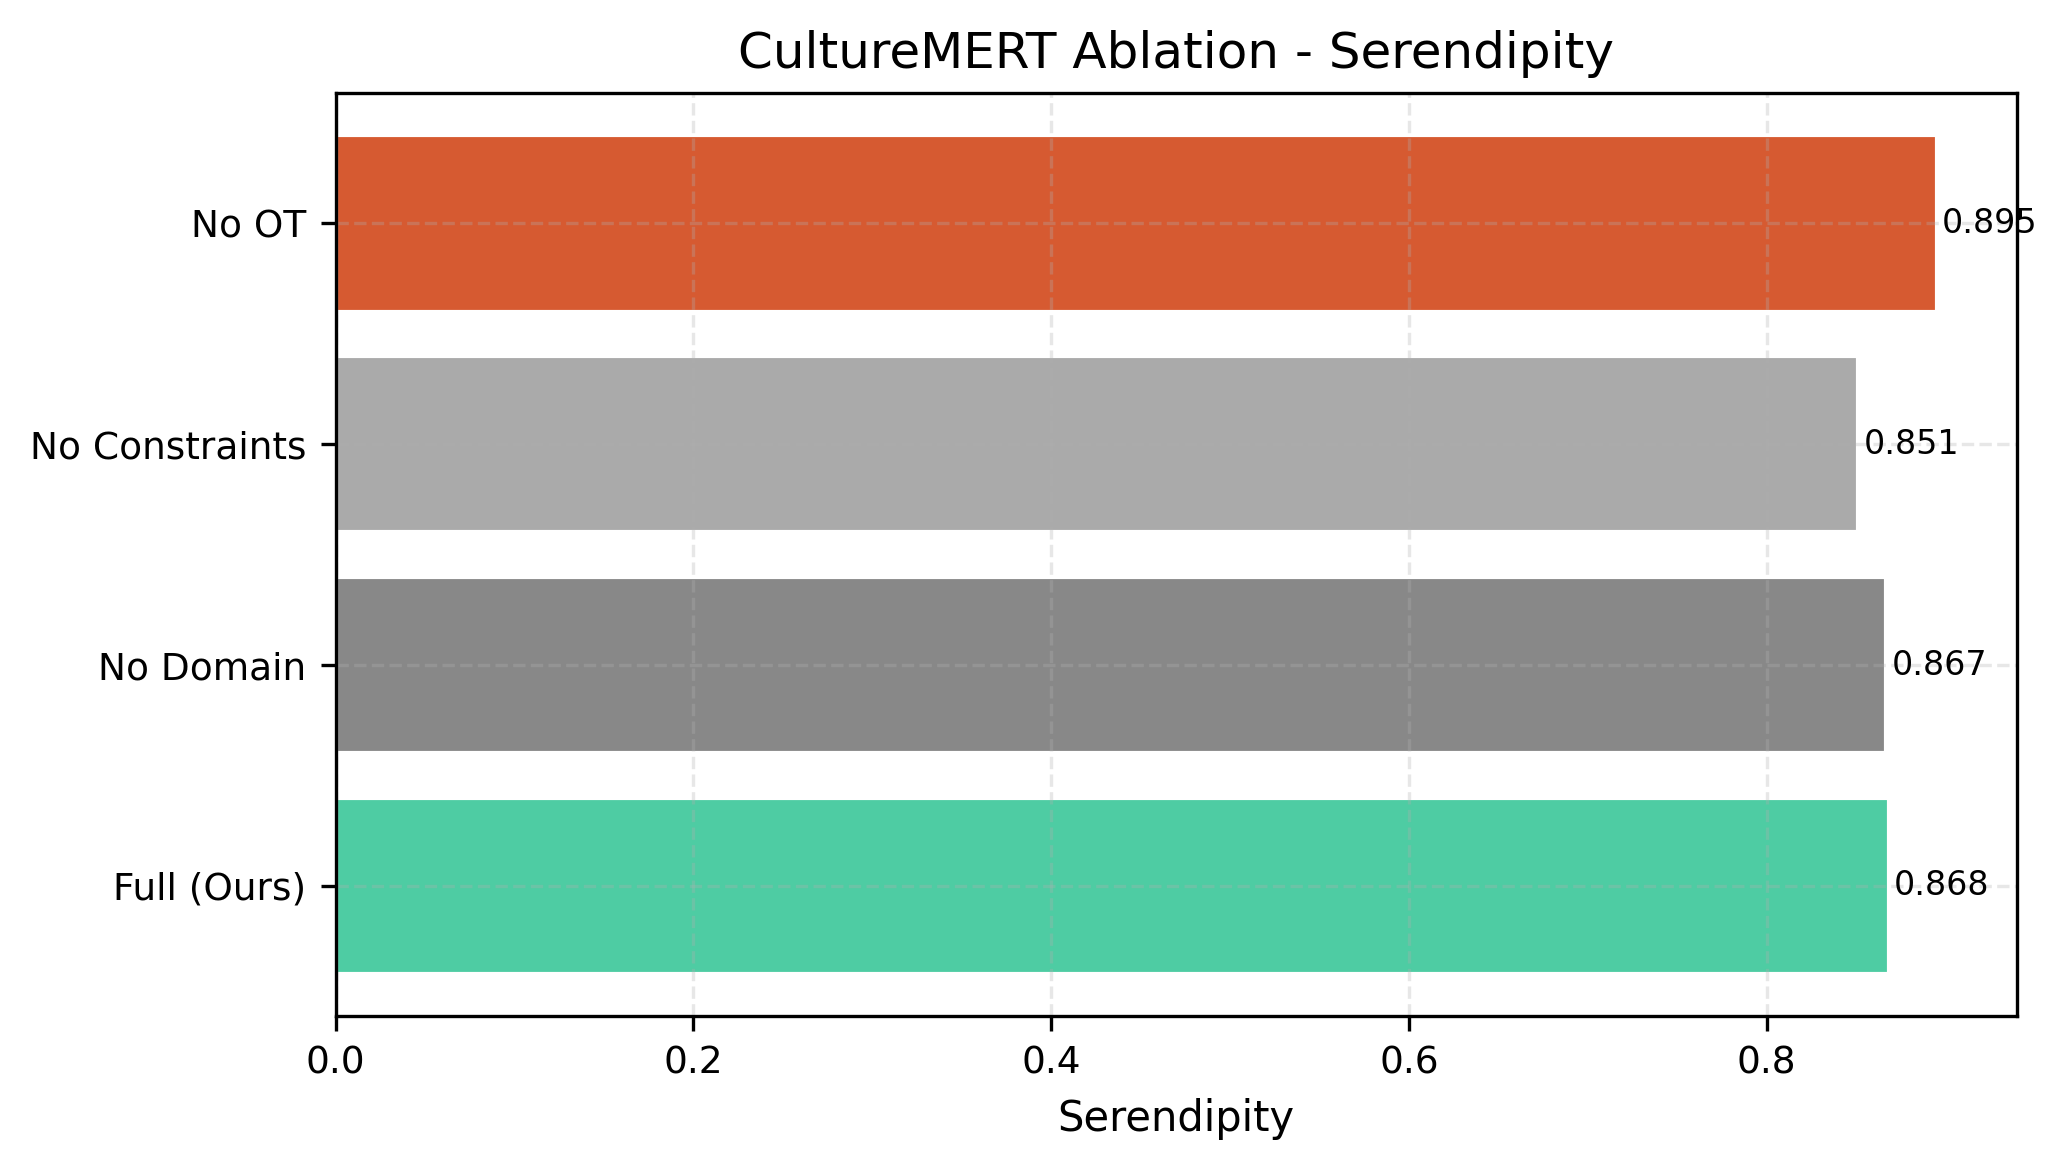

Data behind this chart, as committed beside it:
variant, value
Full (Ours), 0.8681
No Domain, 0.867
No Constraints, 0.8511
No OT, 0.895
